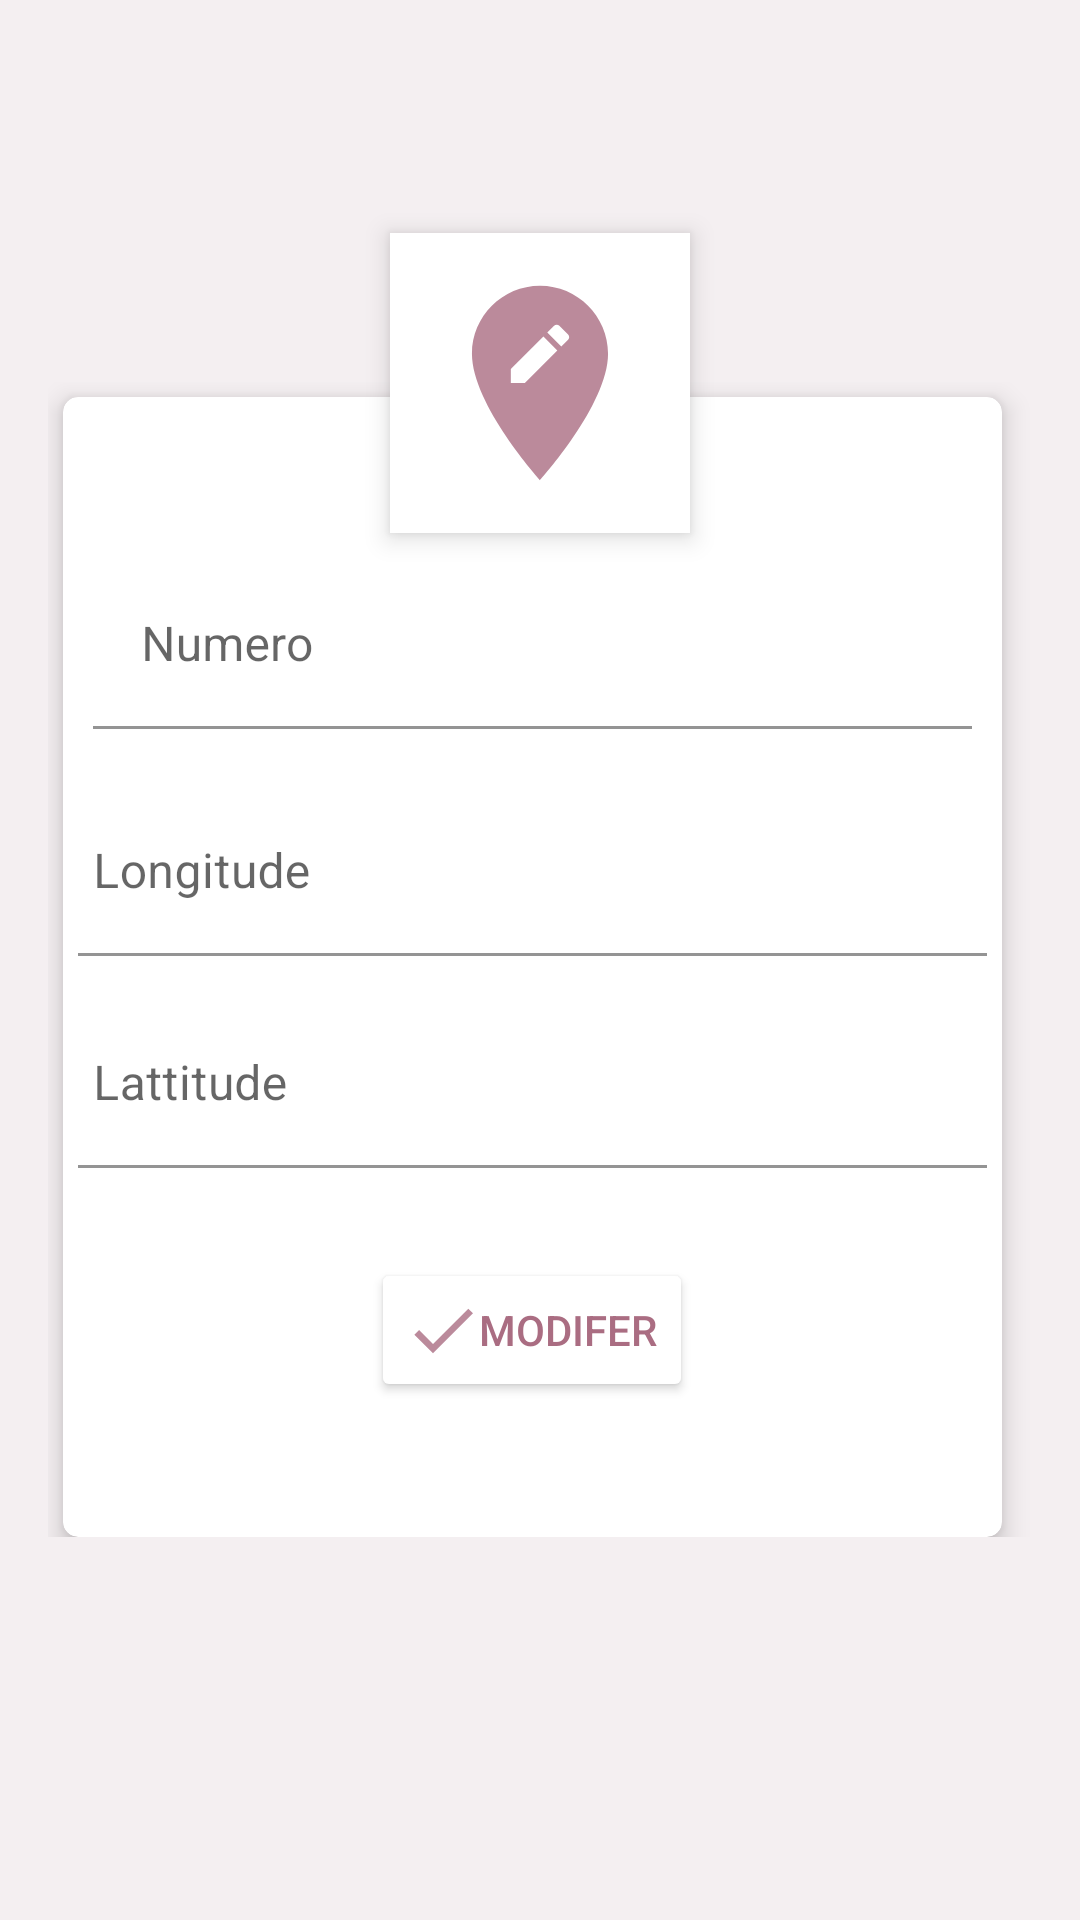

The Android layout XML behind this screen, and the referenced resources:
<!-- AndroidManifest.xml: application theme Theme.FindMe -->
<!-- res/layout/activity_edit.xml -->
<?xml version="1.0" encoding="utf-8"?>
<RelativeLayout
    xmlns:android="http://schemas.android.com/apk/res/android"
    xmlns:tools="http://schemas.android.com/tools"
    xmlns:app="http://schemas.android.com/apk/res-auto"
    android:layout_width="match_parent"
    android:layout_height="match_parent"
    android:background="@color/orange_light"
    android:gravity="center"
    android:padding="16dp"
    tools:context=".Edit"
    >

    <RelativeLayout
        android:layout_width="match_parent"
        android:layout_height="wrap_content"
        android:layout_gravity="center">

        <androidx.cardview.widget.CardView
            android:layout_width="match_parent"
            android:layout_height="wrap_content"
            android:layout_marginStart="5dp"
            android:layout_marginTop="5dp"
            android:layout_marginEnd="10dp"
            android:paddingBottom="30dp"
            android:padding="10dp"
            app:cardCornerRadius="5dp"
            app:cardElevation="5dp"
            app:contentPadding="5dp">

            <LinearLayout
                android:layout_width="match_parent"
                android:layout_height="wrap_content"
                android:layout_gravity="center"
                android:layout_marginTop="30dp"
                android:layout_marginBottom="10dp"
                android:orientation="vertical">

                <com.google.android.material.textfield.TextInputLayout
                    android:id="@+id/num"
                    android:layout_width="match_parent"
                    android:layout_height="wrap_content"
                    android:layout_marginTop="5dp">

                    <EditText
                        android:id="@+id/position_num_edit"
                        android:layout_width="match_parent"
                        android:layout_height="wrap_content"
                        android:layout_margin="5dp"
                        android:hint="Numero"
                        android:inputType="text"
                        android:backgroundTint="@color/white"
                        android:maxLines="1"
                        android:singleLine="true" />

                </com.google.android.material.textfield.TextInputLayout>

                <com.google.android.material.textfield.TextInputLayout
                    android:id="@+id/lon"
                    android:layout_width="match_parent"
                    android:layout_height="wrap_content"
                    android:layout_marginTop="5dp">

                    <EditText
                        android:id="@+id/position_long_edit"
                        android:layout_width="match_parent"
                        android:layout_height="wrap_content"
                        android:layout_marginTop="10dp"
                        android:hint="Longitude"
                        android:inputType="text"
                        android:maxLines="1"
                        android:paddingStart="5dp"
                        android:singleLine="true"
                        android:backgroundTint="@color/white"/>

                </com.google.android.material.textfield.TextInputLayout>

                <com.google.android.material.textfield.TextInputLayout
                    android:id="@+id/lat"
                    android:layout_width="match_parent"
                    android:layout_height="wrap_content"
                    android:layout_marginTop="5dp">

                    <EditText
                        android:id="@+id/position_lat_edit"
                        android:layout_width="match_parent"
                        android:layout_height="wrap_content"
                        android:layout_marginTop="10dp"
                        android:hint="Lattitude"
                        android:inputType="text"
                        android:maxLines="1"
                        android:paddingStart="5dp"
                        android:singleLine="true"
                        android:backgroundTint="@color/white"/>

                </com.google.android.material.textfield.TextInputLayout>

                <LinearLayout
                    android:layout_width="match_parent"
                    android:layout_height="wrap_content"
                    android:layout_marginTop="30dp"
                    android:gravity="center">

                    <Button
                        android:id="@+id/btnvalider_edit"
                        android:layout_width="wrap_content"
                        android:layout_height="wrap_content"
                        android:backgroundTint="#FFFFFF"
                        android:drawableLeft="@drawable/ic_check"
                        android:elevation="2dp"
                        android:layout_marginBottom="30dp"
                        android:layout_marginTop="10dp"
                        android:text="Modifer"
                        android:textColor="@color/orange" />
                </LinearLayout>


            </LinearLayout>
        </androidx.cardview.widget.CardView>
    </RelativeLayout>

    <ImageView
        android:id="@+id/profile"
        android:layout_width="100dp"
        android:layout_height="100dp"
        android:layout_centerHorizontal="true"
        android:layout_marginTop="-50dp"
        android:background="@color/white"
        android:padding="15dp"
        android:src="@drawable/ic_edit"
        android:elevation="5dp"/>

</RelativeLayout>
<!-- resources referenced by this layout -->
<resources>
  <color name="orange">#AA6D82</color>
  <color name="orange_light">#BCF1EAEC</color>
  <color name="white">#FFFFFFFF</color>
  <!-- drawable ic_check (drawable-anydpi) -->
  <vector xmlns:android="http://schemas.android.com/apk/res/android"
      android:width="24dp"
      android:height="24dp"
      android:viewportWidth="24"
      android:viewportHeight="24"
      android:tint="@color/orange"
      android:alpha="0.8">
    <group android:scaleX="1.1111112"
        android:scaleY="1.1111112"
        android:translateX="-1.3333334"
        android:translateY="-1.3333334">
      <path
          android:fillColor="@android:color/white"
          android:pathData="M9,16.17L4.83,12l-1.42,1.41L9,19 21,7l-1.41,-1.41z"/>
    </group>
  </vector>
  <!-- drawable ic_edit (drawable-anydpi) -->
  <vector xmlns:android="http://schemas.android.com/apk/res/android"
      android:width="24dp"
      android:height="24dp"
      android:viewportWidth="24"
      android:viewportHeight="24"
      android:tint="@color/orange"
      android:alpha="0.8">
    <group android:scaleX="1.1111112"
        android:scaleY="1.1111112"
        android:translateX="-1.3333334"
        android:translateY="-1.3333334">
      <path
          android:fillColor="@android:color/white"
          android:pathData="M12,2C8.14,2 5,5.14 5,9c0,5.25 7,13 7,13s7,-7.75 7,-13c0,-3.86 -3.14,-7 -7,-7zM10.44,12L9,12v-1.44l3.35,-3.34 1.43,1.43L10.44,12zM14.89,7.55l-0.7,0.7 -1.44,-1.44 0.7,-0.7c0.15,-0.15 0.39,-0.15 0.54,0l0.9,0.9c0.15,0.15 0.15,0.39 0,0.54z"/>
    </group>
  </vector>
  <style name="Theme.FindMe" parent="Theme.MaterialComponents.DayNight.DarkActionBar">
          
          <item name="colorPrimary">@color/orange</item>
          <item name="colorPrimaryVariant">@color/grey</item>
          <item name="colorOnPrimary">@color/white</item>
          
          <item name="colorSecondary">@color/teal_200</item>
          <item name="colorSecondaryVariant">@color/teal_700</item>
          <item name="colorOnSecondary">@color/black</item>
  
          
          <item name="android:statusBarColor" tools:targetApi="l">?attr/colorPrimaryVariant</item>
          
      </style>
  <color name="grey">#AFAFAF</color>
  <color name="teal_200">#FF03DAC5</color>
  <color name="teal_700">#FF018786</color>
  <color name="black">#FF000000</color>
</resources>
